The GitHub repository brunofaria27/image-processing contains a labelled image folder "separate-dataset" with 6 categories: ASC H, ASC US, HSIL, LSIL, negative for intraepithelial lesion, SCC. Examples follow, each with its label.

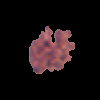
Label: ASC US

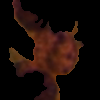
Label: HSIL

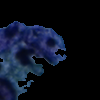
Label: SCC

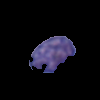
Label: negative for intraepithelial lesion

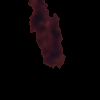
Label: LSIL

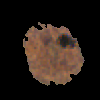
Label: ASC H
